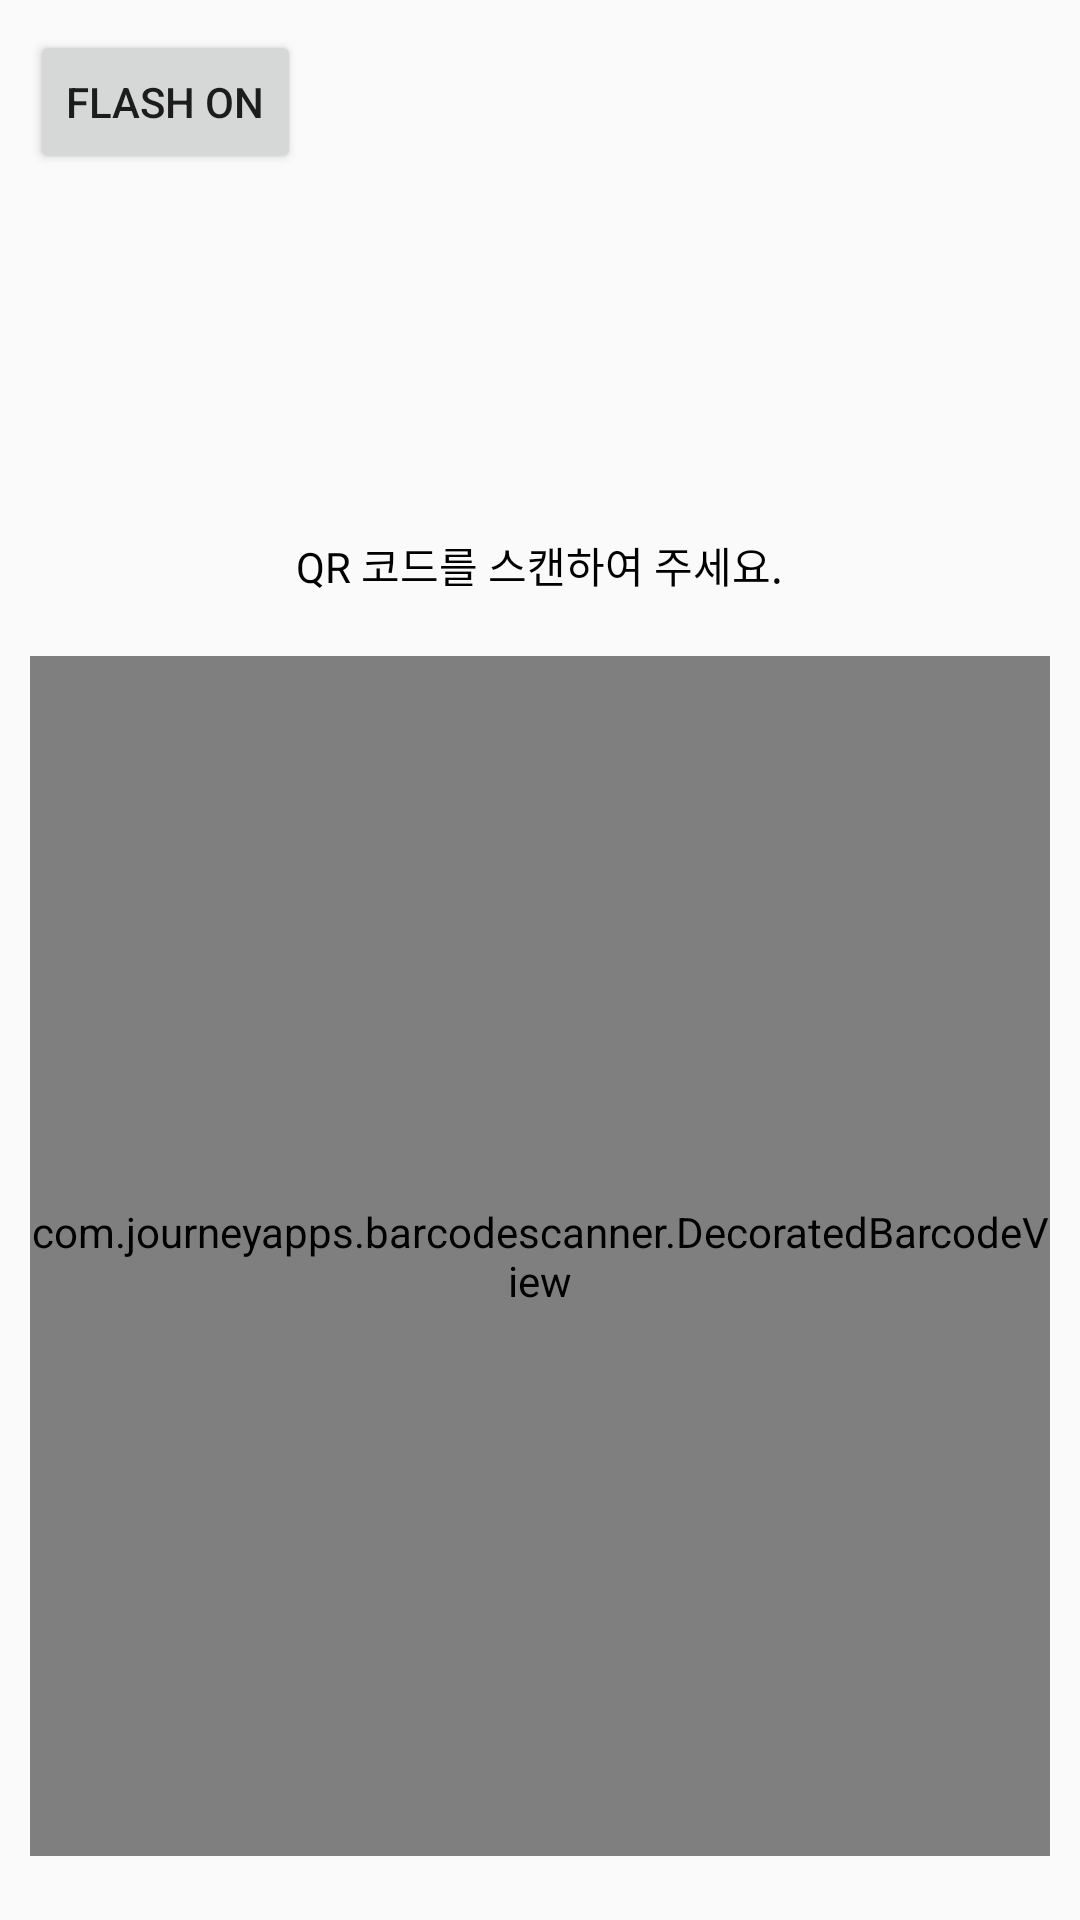

Produce the Android XML layout that renders to this screen, including the resource entries it uses.
<!-- AndroidManifest.xml: application theme Theme.QRCode_Example -->
<!-- res/layout/activity_custom_barcode_scanner.xml -->
<?xml version="1.0" encoding="utf-8"?>
<LinearLayout
    xmlns:android="http://schemas.android.com/apk/res/android"
    xmlns:app="http://schemas.android.com/apk/res-auto"
    xmlns:tools="http://schemas.android.com/tools"
    android:layout_width="match_parent"
    android:layout_height="match_parent"
    android:orientation="vertical"
    tools:context=".CustomBarcodeScannerActivity">

    <Button
        android:layout_margin="10dp"
        android:layout_gravity="left"
        android:id="@+id/btnFlash"
        android:text="Flash ON"
        android:layout_width="wrap_content"
        android:layout_height="wrap_content"/>

    <TextView
        android:layout_marginTop="100dp"
        android:layout_gravity="center"
        android:padding="10dp"
        android:textColor="@color/black"
        android:textAlignment="center"
        android:text="QR 코드를 스캔하여 주세요."
        android:layout_width="wrap_content"
        android:layout_height="wrap_content" />

    <com.journeyapps.barcodescanner.DecoratedBarcodeView
        android:layout_gravity="center"
        android:id="@+id/decoratedBarcodeView"
        android:layout_margin="10dp"
        android:layout_width="match_parent"
        android:layout_height="400dp"
        app:zxing_scanner_layout = "@layout/custom_barcode_scanner"
        />

</LinearLayout>
<!-- resources referenced by this layout -->
<resources>
  <style name="Theme.QRCode_Example" parent="Theme.AppCompat.Light">
          
          <item name="colorPrimary">@color/purple_500</item>
          <item name="colorPrimaryVariant">@color/purple_700</item>
          <item name="colorOnPrimary">@color/white</item>
          
          <item name="colorSecondary">@color/teal_200</item>
          <item name="colorSecondaryVariant">@color/teal_700</item>
          <item name="colorOnSecondary">@color/black</item>
          
          <item name="android:statusBarColor" tools:targetApi="l">?attr/colorPrimaryVariant</item>
          
      </style>
  <!-- not gathered from this repository: default colours our renderer supplied (Android Studio template values) -->
  <color name="purple_500">#FF6200EE</color>
  <color name="purple_700">#FF3700B3</color>
  <color name="teal_200">#FF03DAC5</color>
  <color name="teal_700">#FF018786</color>
  <color name="black">#FF000000</color>
  <color name="white">#FFFFFFFF</color>
</resources>
